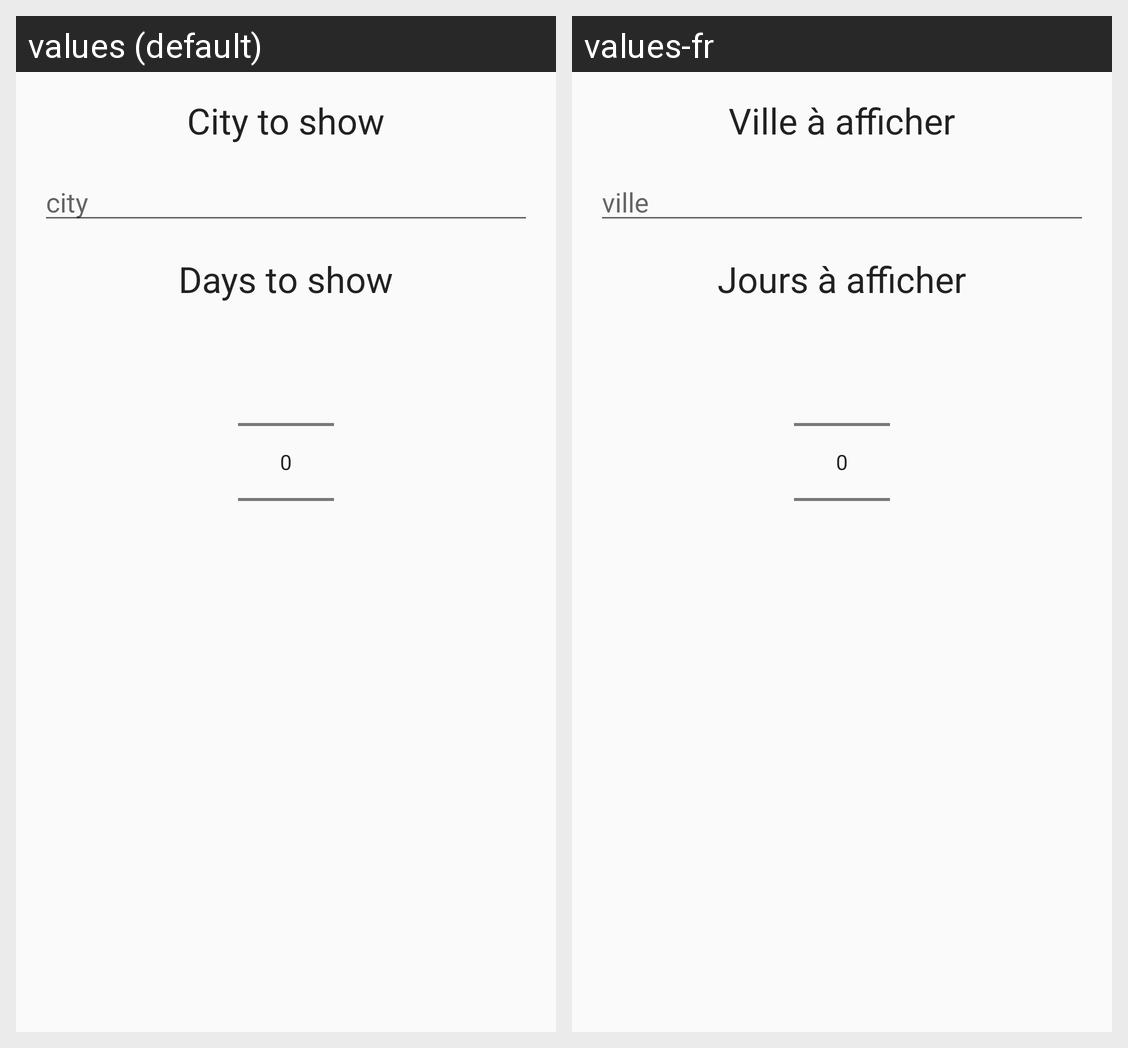

Here is an Android app screen in its default locale and in the app's own translations. Write out the translated-string differences for the strings that appear on this screen.
Android screen res/layout/pref_dialog.xml rendered under 2 locales, left to right: values (default), values-fr. Device: Nexus 5 (rendered at 1080×1920; each locale shown at half size, 540×960, under a caption strip naming it); theme AppTheme.
Strings drawn on this screen, with the default value and each locale's value (text and hints the layout hard-codes, and strings that could not be matched under every locale, appear in the picture but are not listed):

pref_city_to_show
  values: City to show
  values-fr: Ville à afficher

city
  values: city
  values-fr: ville

pref_days_to_show
  values: Days to show
  values-fr: Jours à afficher
